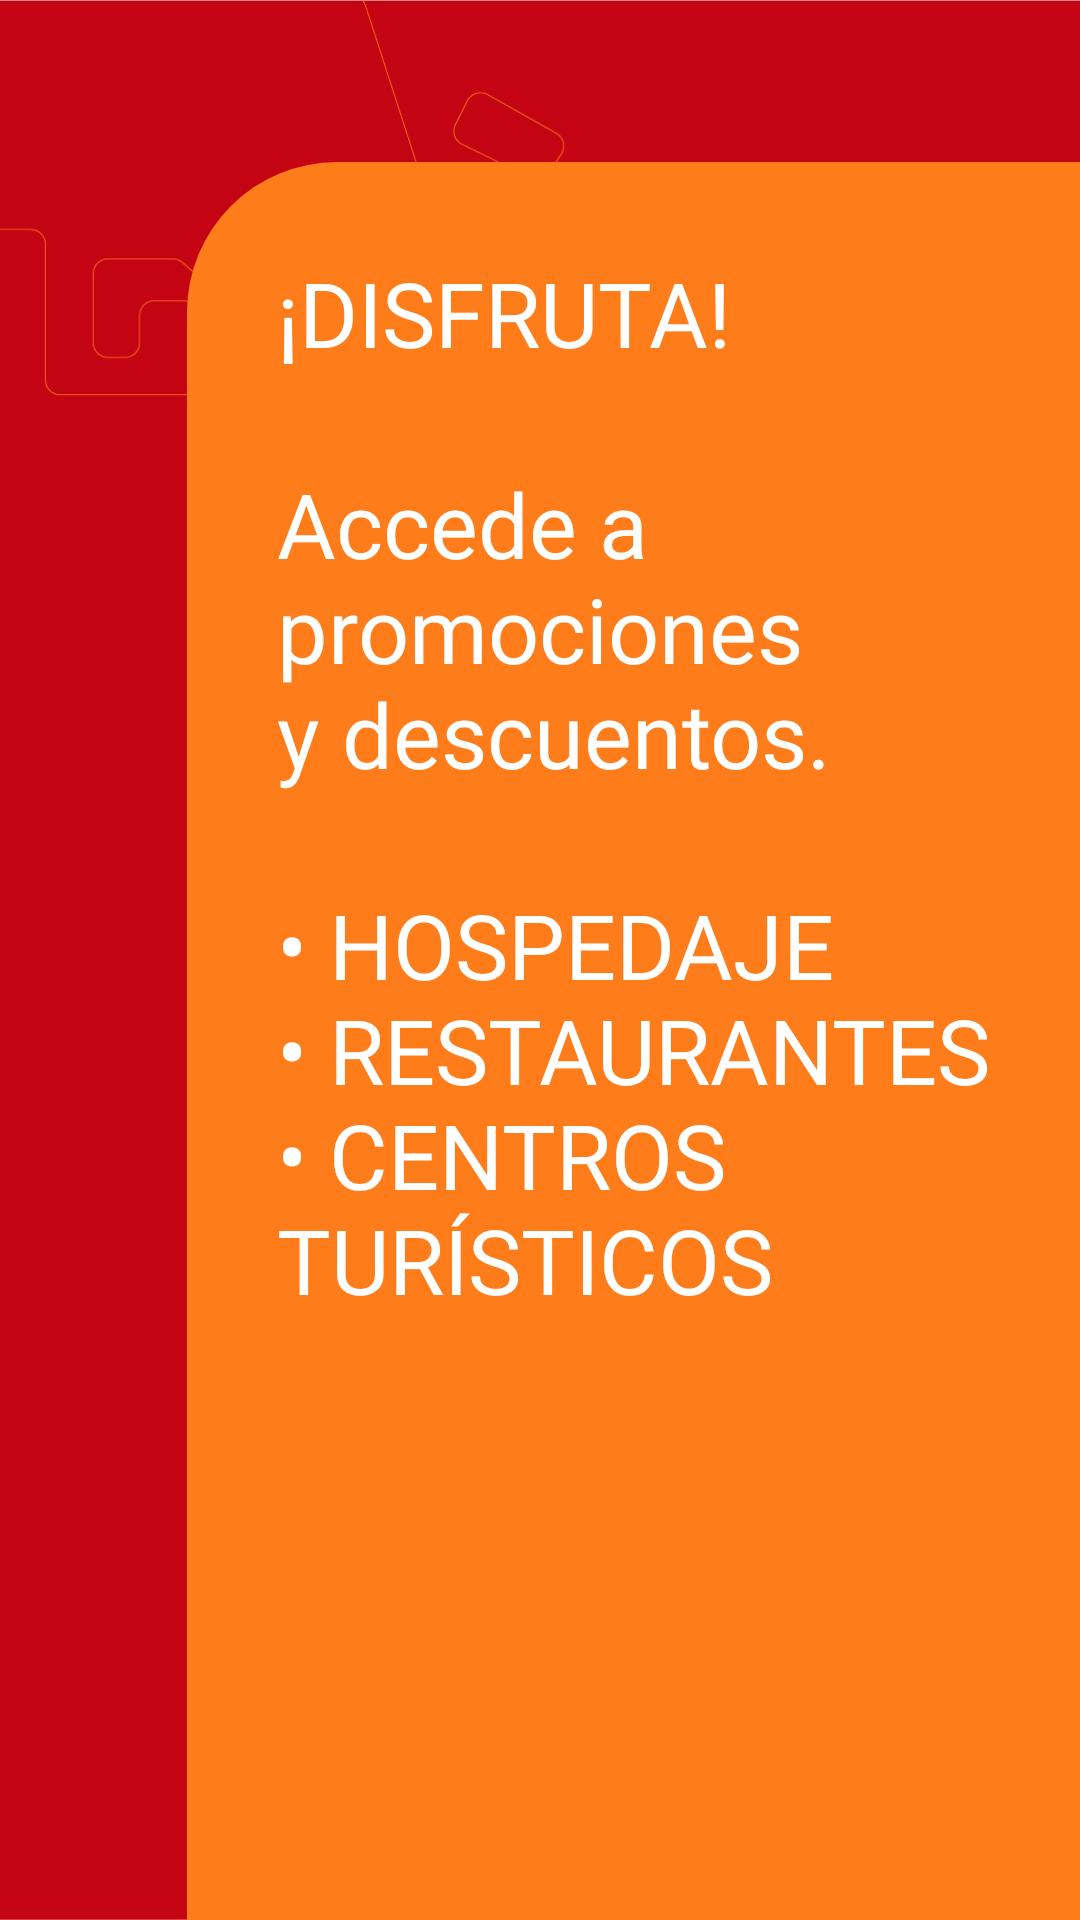

Produce the Android XML layout that renders to this screen, including the resource entries it uses.
<!-- AndroidManifest.xml: application theme Theme.MuchikApp -->
<!-- res/layout/activity_bienvenida1.xml -->
<?xml version="1.0" encoding="utf-8"?>
<RelativeLayout
    xmlns:android="http://schemas.android.com/apk/res/android"
    xmlns:app="http://schemas.android.com/apk/res-auto"
    xmlns:tools="http://schemas.android.com/tools"
    android:id="@+id/rlPantalla"
    android:layout_width="match_parent"
    android:layout_height="match_parent"
    tools:context=".Bienvenida1">

    <ImageView
        android:layout_width="match_parent"
        android:layout_height="match_parent"
        android:src="@drawable/fondo_tuto"
        android:scaleType="centerCrop" />

    <LinearLayout
        android:layout_width="wrap_content"
        android:layout_height="wrap_content"
        android:background="@drawable/bienvenida1"
        android:orientation="vertical"
        android:layout_alignParentBottom="true"
        android:layout_alignParentEnd="true"
        android:paddingBottom="200dp"
        android:paddingHorizontal="30dp"
        android:paddingTop="30dp">

        <TextView
            android:id="@+id/tvTitulo"
            android:layout_width="wrap_content"
            android:layout_height="wrap_content"
            android:text="@string/bienvenida1_titulo"
            android:fontFamily="@font/be_vietnam_extrabold"
            android:textColor="@color/blanco"
            android:textSize="30sp" />

        <TextView
            android:id="@+id/tvContenido1"
            android:layout_width="wrap_content"
            android:layout_height="wrap_content"
            android:text="@string/bienvenida1_contenido1"
            android:fontFamily="@font/be_vietnam"
            android:textColor="@color/blanco"
            android:textSize="30sp"
            android:layout_marginVertical="30dp" />

        <TextView
            android:id="@+id/tvContenido2"
            android:layout_width="wrap_content"
            android:layout_height="wrap_content"
            android:text="@string/bienvenida1_contenido2"
            android:fontFamily="@font/be_vietnam"
            android:textColor="@color/blanco"
            android:textSize="30sp" />

    </LinearLayout>

</RelativeLayout>
<!-- resources referenced by this layout -->
<resources>
  <color name="blanco">#FFFFFFFF</color>
  <!-- drawable bienvenida1 (drawable) -->
  <?xml version="1.0" encoding="utf-8"?>
  <shape
      xmlns:android="http://schemas.android.com/apk/res/android"
      android:shape="rectangle" >
  
      <solid
          android:color="@color/naranja" />
  
      <corners
          android:topLeftRadius="50dp" />
  
  </shape>
  <!-- drawable fondo_tuto: jpg bitmap (drawable, 101628 bytes) -->
  <string name="bienvenida1_contenido1">Accede a\npromociones\ny descuentos.</string>
  <string name="bienvenida1_contenido2">• HOSPEDAJE\n• RESTAURANTES\n• CENTROS\nTURÍSTICOS</string>
  <string name="bienvenida1_titulo">¡DISFRUTA!</string>
  <style name="Theme.MuchikApp" parent="Theme.AppCompat.Light.NoActionBar">
          
          <item name="colorPrimary">#FF7C1A</item>
          <item name="colorPrimaryVariant">#E67017</item>
          <item name="colorOnPrimary">@color/blanco</item>
          
          <item name="colorSecondary">#C40413</item>
          <item name="colorSecondaryVariant">#AB0311</item>
          <item name="colorOnSecondary">@color/negro</item>
          
          <item name="android:statusBarColor">?attr/colorPrimaryVariant</item>
          
          <item name="windowActionBar">false</item>
          <item name="windowNoTitle">true</item>
      </style>
  <color name="naranja">#ff7c1a</color>
  <color name="negro">#FF000000</color>
</resources>
